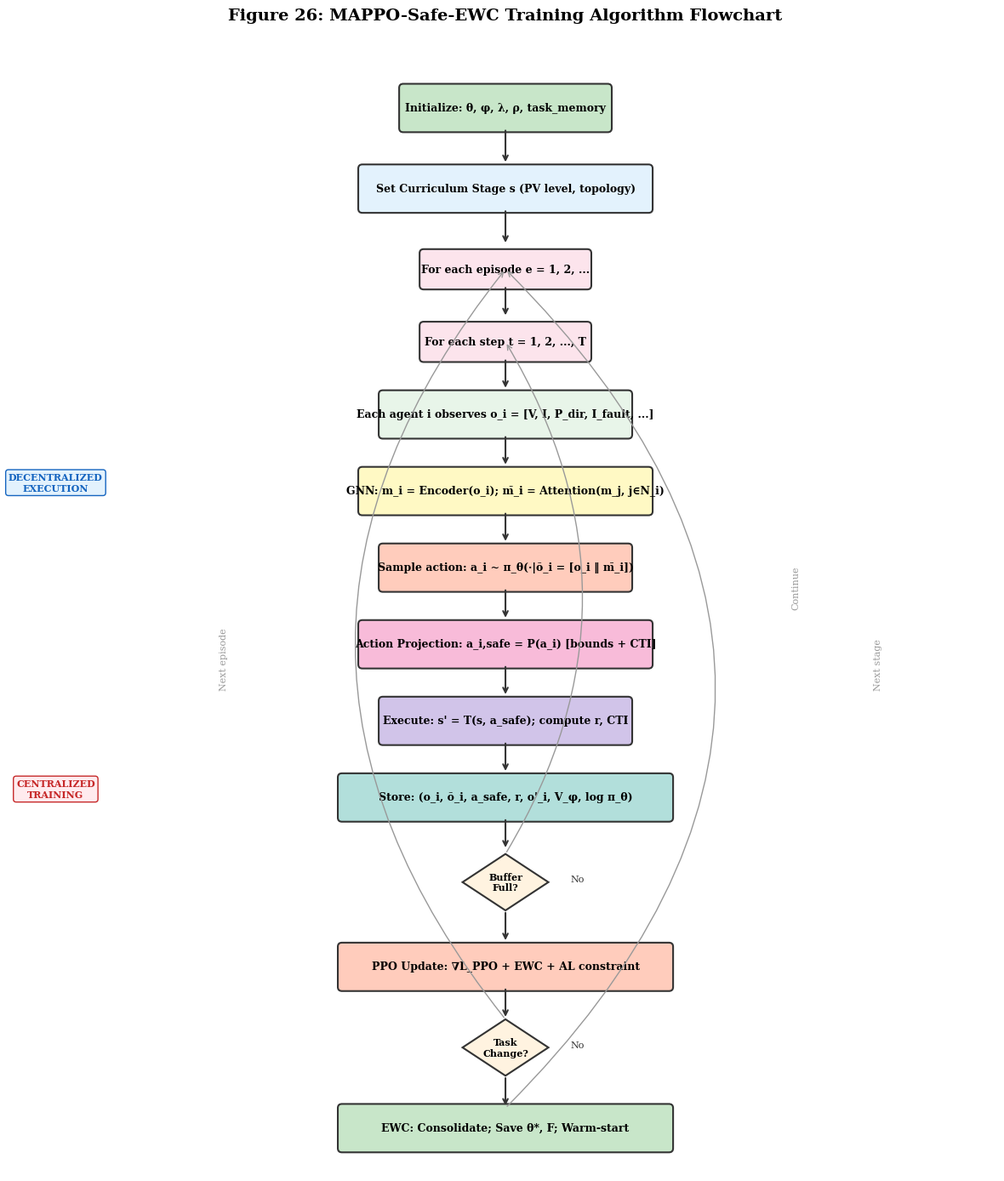

This figure's Python source:
#!/usr/bin/env python3
"""
Algorithm Flowchart — MAPPO-Safe-EWC Training Loop
Generated from figs.py — standalone executable script for Phase 1.
Usage: python exp_fig26.py --output <path>
"""

import argparse
import os

import matplotlib
matplotlib.use('Agg')
import matplotlib.pyplot as plt
import matplotlib.patches as mpatches
from matplotlib.patches import FancyBboxPatch, FancyArrowPatch, Circle, Rectangle, Polygon, Wedge
import numpy as np


# Global style
plt.rcParams.update({
    'figure.facecolor': 'white',
    'axes.facecolor': 'white',
    'axes.edgecolor': 'black',
    'axes.labelcolor': 'black',
    'axes.titlecolor': 'black',
    'xtick.color': 'black',
    'ytick.color': 'black',
    'grid.color': '#cccccc',
    'grid.linewidth': 0.5,
    'text.color': 'black',
    'legend.facecolor': 'white',
    'legend.edgecolor': 'black',
    'font.family': 'serif',
    'font.size': 10,
    'axes.titlesize': 12,
    'axes.labelsize': 10,
    'figure.dpi': 150,
})



def generate_figure(output_dir):
    """Generate Algorithm Flowchart — MAPPO-Safe-EWC Training Loop"""
    os.makedirs(output_dir, exist_ok=True)


    fig, ax = plt.subplots(1, 1, figsize=(12, 14))
    ax.set_xlim(0, 12)
    ax.set_ylim(0, 14)
    ax.axis('off')
    ax.set_title('Figure 26: MAPPO-Safe-EWC Training Algorithm Flowchart', fontsize=14, fontweight='bold', pad=20)

    def draw_box(ax, x, y, w, h, text, color='#e3f2fd', text_color='black', fontsize=9, bold=True):
        rect = FancyBboxPatch((x-w/2, y-h/2), w, h, boxstyle="round,pad=0.05",
                               facecolor=color, edgecolor='#333', linewidth=1.5)
        ax.add_patch(rect)
        weight = 'bold' if bold else 'normal'
        ax.text(x, y, text, fontsize=fontsize, ha='center', va='center', 
                color=text_color, fontweight=weight, wrap=True)

    def draw_arrow(ax, x1, y1, x2, y2, color='#333'):
        ax.annotate('', xy=(x2, y2), xytext=(x1, y1),
                    arrowprops=dict(arrowstyle='->', color=color, lw=1.5))

    def draw_diamond(ax, x, y, size, text, color='#fff3e0'):
        diamond = plt.Polygon([[x, y+size], [x+size*1.5, y], [x, y-size], [x-size*1.5, y]], 
                              facecolor=color, edgecolor='#333', linewidth=1.5)
        ax.add_patch(diamond)
        ax.text(x, y, text, fontsize=8, ha='center', va='center', fontweight='bold')

    # Start
    draw_box(ax, 6, 13.2, 2.5, 0.5, 'Initialize: θ, φ, λ, ρ, task_memory', '#c8e6c9')
    draw_arrow(ax, 6, 12.95, 6, 12.5)

    # Curriculum stage
    draw_box(ax, 6, 12.2, 3.5, 0.5, 'Set Curriculum Stage s (PV level, topology)', '#e3f2fd')
    draw_arrow(ax, 6, 11.95, 6, 11.5)

    # Episode loop
    draw_box(ax, 6, 11.2, 2, 0.4, 'For each episode e = 1, 2, ...', '#fce4ec')
    draw_arrow(ax, 6, 11.0, 6, 10.6)

    # Step loop
    draw_box(ax, 6, 10.3, 2, 0.4, 'For each step t = 1, 2, ..., T', '#fce4ec')
    draw_arrow(ax, 6, 10.1, 6, 9.7)

    # Observation
    draw_box(ax, 6, 9.4, 3, 0.5, 'Each agent i observes o_i = [V, I, P_dir, I_fault, ...]', '#e8f5e9')
    draw_arrow(ax, 6, 9.15, 6, 8.75)

    # GNN
    draw_box(ax, 6, 8.45, 3.5, 0.5, 'GNN: m_i = Encoder(o_i); m̄_i = Attention(m_j, j∈N_i)', '#fff9c4')
    draw_arrow(ax, 6, 8.2, 6, 7.8)

    # Policy
    draw_box(ax, 6, 7.5, 3, 0.5, 'Sample action: a_i ~ π_θ(·|õ_i = [o_i ‖ m̄_i])', '#ffccbc')
    draw_arrow(ax, 6, 7.25, 6, 6.85)

    # Action Projection
    draw_box(ax, 6, 6.55, 3.5, 0.5, 'Action Projection: a_i,safe = P(a_i) [bounds + CTI]', '#f8bbd9')
    draw_arrow(ax, 6, 6.3, 6, 5.9)

    # Environment step
    draw_box(ax, 6, 5.6, 3, 0.5, 'Execute: s\' = T(s, a_safe); compute r, CTI', '#d1c4e9')
    draw_arrow(ax, 6, 5.35, 6, 4.95)

    # Store
    draw_box(ax, 6, 4.65, 4, 0.5, 'Store: (o_i, õ_i, a_safe, r, o\'_i, V_φ, log π_θ)', '#b2dfdb')
    draw_arrow(ax, 6, 4.4, 6, 4.0)

    # Decision: buffer full?
    draw_diamond(ax, 6, 3.6, 0.35, 'Buffer\nFull?')
    draw_arrow(ax, 6, 3.25, 6, 2.85)
    ax.text(6.8, 3.6, 'No', fontsize=8, color='#333')
    ax.annotate('', xy=(6, 10.3), xytext=(6, 3.95),
                arrowprops=dict(arrowstyle='->', color='#999', lw=1, connectionstyle="arc3,rad=0.3"))
    ax.text(9.5, 7, 'Continue', fontsize=8, color='#999', rotation=90)

    # Update
    draw_box(ax, 6, 2.55, 4, 0.5, 'PPO Update: ∇L_PPO + EWC + AL constraint', '#ffccbc')
    draw_arrow(ax, 6, 2.3, 6, 1.9)

    # Decision: task change?
    draw_diamond(ax, 6, 1.55, 0.35, 'Task\nChange?')
    draw_arrow(ax, 6, 1.2, 6, 0.8)
    ax.text(6.8, 1.55, 'No', fontsize=8, color='#333')
    ax.annotate('', xy=(6, 11.2), xytext=(6, 1.9),
                arrowprops=dict(arrowstyle='->', color='#999', lw=1, connectionstyle="arc3,rad=-0.4"))
    ax.text(2.5, 6, 'Next episode', fontsize=8, color='#999', rotation=90)

    # EWC consolidation
    draw_box(ax, 6, 0.55, 4, 0.5, 'EWC: Consolidate; Save θ*, F; Warm-start', '#c8e6c9')
    ax.annotate('', xy=(6, 11.2), xytext=(6, 0.8),
                arrowprops=dict(arrowstyle='->', color='#999', lw=1, connectionstyle="arc3,rad=0.5"))
    ax.text(10.5, 6, 'Next stage', fontsize=8, color='#999', rotation=90)

    # Side annotations
    ax.text(0.5, 8.45, 'DECENTRALIZED\nEXECUTION', fontsize=8, ha='center', color='#1565c0', fontweight='bold',
            bbox=dict(boxstyle='round,pad=0.3', facecolor='#e3f2fd', edgecolor='#1565c0'))
    ax.text(0.5, 4.65, 'CENTRALIZED\nTRAINING', fontsize=8, ha='center', color='#c62828', fontweight='bold',
            bbox=dict(boxstyle='round,pad=0.3', facecolor='#ffebee', edgecolor='#c62828'))

    plt.tight_layout()
    plt.savefig(output_dir + '/fig26_algorithm_flowchart_a.png', dpi=150, bbox_inches='tight', facecolor='white')
    plt.close()


if __name__ == '__main__':
    parser = argparse.ArgumentParser(description='Algorithm Flowchart — MAPPO-Safe-EWC Training Loop')
    parser.add_argument('--output', type=str, default='results/figs_01_10',
                        help='Output directory for the figure')
    args = parser.parse_args()
    generate_figure(args.output)
    print(f"Figure saved to {args.output}")
